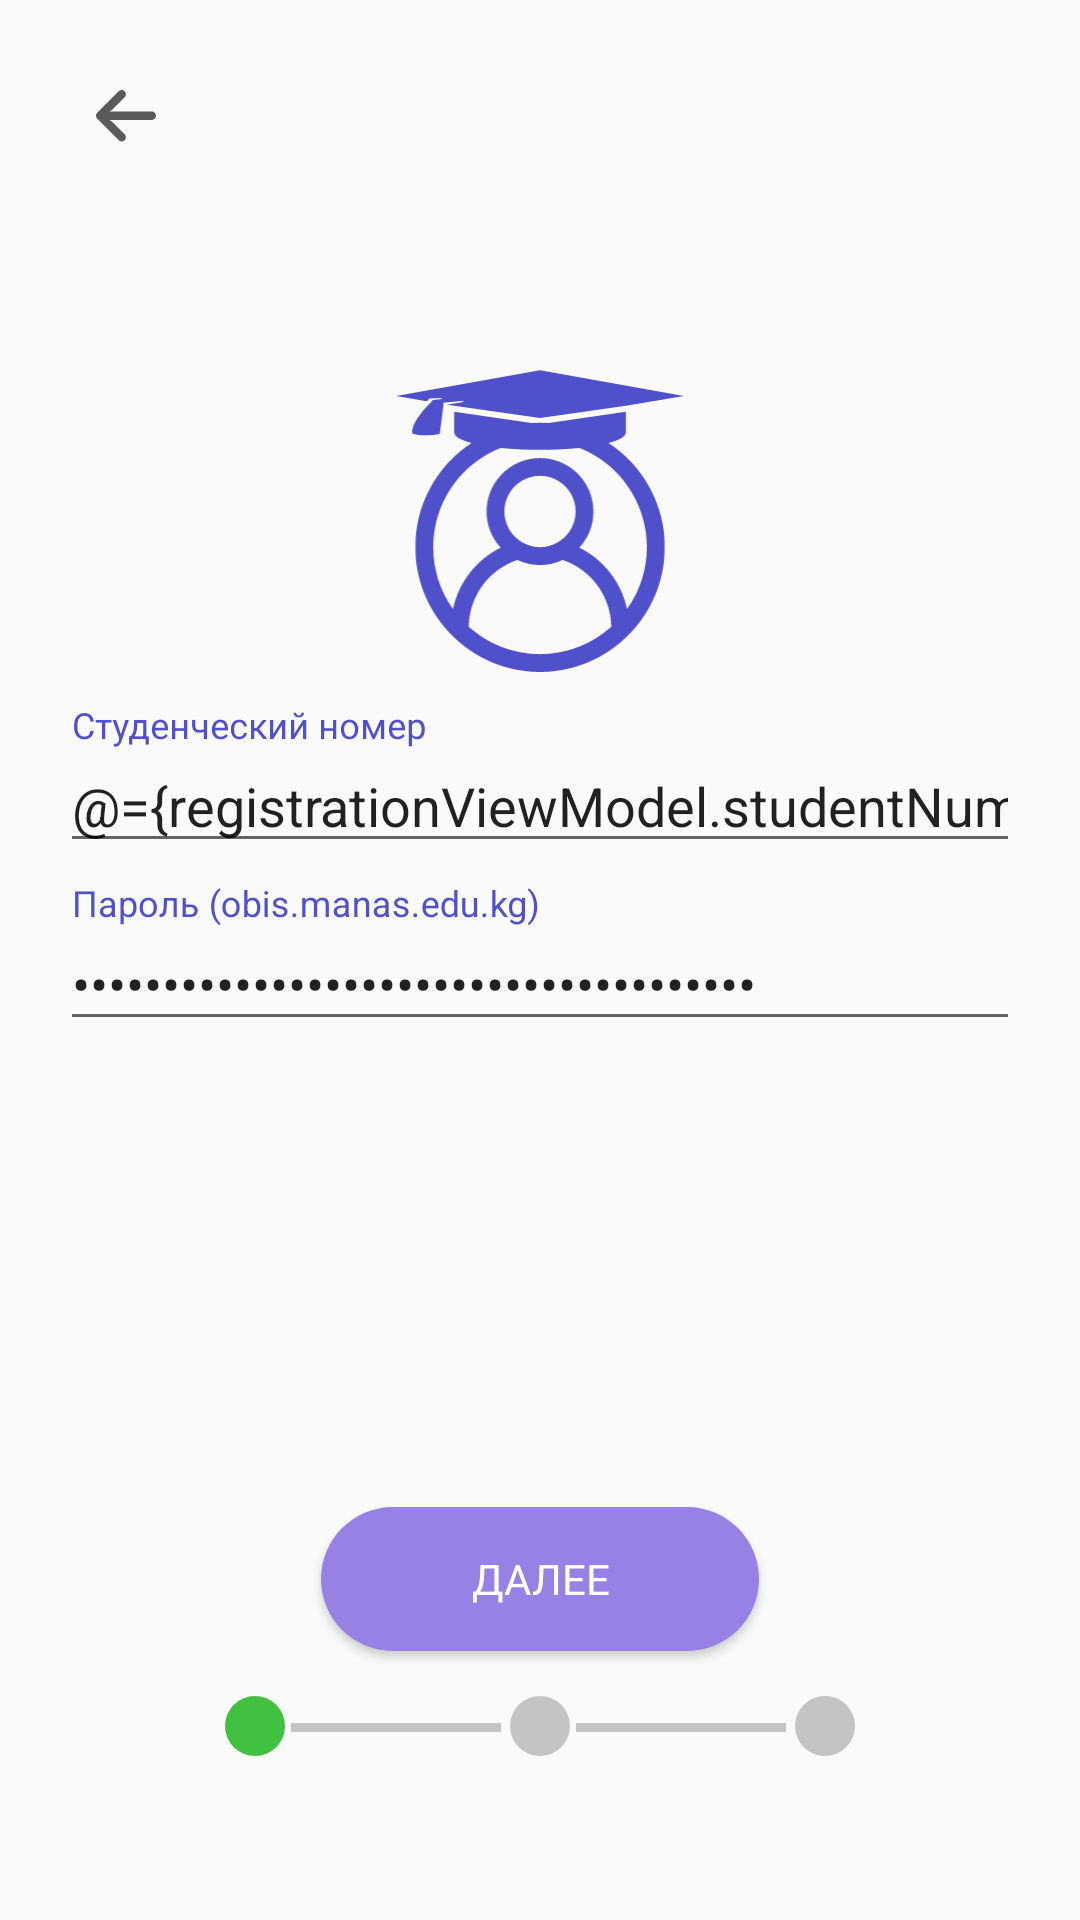

Produce the Android XML layout that renders to this screen, including the resource entries it uses.
<!-- AndroidManifest.xml: application theme AppTheme -->
<!-- res/layout/fragment_registration_page1.xml -->
<?xml version="1.0" encoding="utf-8"?>
<layout xmlns:android="http://schemas.android.com/apk/res/android"
    xmlns:app="http://schemas.android.com/apk/res-auto"
    xmlns:tools="http://schemas.android.com/tools">

    <data>
        <variable
            name="registrationViewModel"
            type="kg.manas.ssn.view.registration.viewmodel.RegistrationViewModel" />

    </data>

    <androidx.constraintlayout.widget.ConstraintLayout
        android:layout_width="match_parent"
        android:layout_height="match_parent"
        tools:context=".view.registration.RegistrationFragmentPage1">

        <ImageButton
            android:id="@+id/back_bt"
            android:layout_width="wrap_content"
            android:layout_height="wrap_content"
            android:backgroundTint="@color/transparent"
            android:src="@drawable/ic_arrow_back"
            app:layout_constraintLeft_toRightOf="@+id/guideline"
            app:layout_constraintTop_toBottomOf="@id/guideline3" />

        <ImageView
            android:id="@+id/userPhotoId"
            android:layout_width="0dp"
            android:layout_height="110dp"
            app:layout_constraintBottom_toTopOf="@id/guideline19"
            app:layout_constraintEnd_toStartOf="@+id/guideline2"
            app:layout_constraintLeft_toLeftOf="parent"
            app:layout_constraintRight_toRightOf="parent"
            app:layout_constraintStart_toStartOf="@+id/guideline"
            app:srcCompat="@drawable/ic_group_26"
            tools:ignore="MissingConstraints" />

        <com.google.android.material.textfield.TextInputLayout
            android:id="@+id/username_text_input"
            android:layout_width="0dp"
            android:layout_height="wrap_content"
            android:hint="@string/hint_studentNum"
            android:textColor="#5050CB"
            android:textColorHint="#5050CB"

            app:layout_constraintBottom_toTopOf="@+id/id_nextbt1"
            app:layout_constraintLeft_toLeftOf="@id/guideline"
            app:layout_constraintRight_toRightOf="@id/guideline2"
            app:layout_constraintTop_toTopOf="@+id/guideline19"
            app:layout_constraintVertical_bias="0.05">

            <com.google.android.material.textfield.TextInputEditText
                android:id="@+id/username_edit_text"
                android:layout_width="match_parent"
                android:layout_height="wrap_content"
                android:inputType="numberDecimal"
                android:maxLines="1"
                android:text="@={registrationViewModel.studentNumber}" />
        </com.google.android.material.textfield.TextInputLayout>

        <com.google.android.material.textfield.TextInputLayout
            android:id="@+id/password_text_input"
            android:layout_width="0dp"
            android:layout_height="wrap_content"
            android:hint="@string/hint_passwordObis"
            android:textColorHint="#5050CB"
            app:errorEnabled="true"

            app:layout_constraintBottom_toTopOf="@+id/id_nextbt1"
            app:layout_constraintEnd_toStartOf="@+id/guideline2"
            app:layout_constraintLeft_toLeftOf="@id/guideline2"
            app:layout_constraintRight_toRightOf="@id/guideline"
            app:layout_constraintStart_toStartOf="@+id/guideline"
            app:layout_constraintTop_toBottomOf="@id/username_text_input"
            app:layout_constraintVertical_bias="0.05">

            <com.google.android.material.textfield.TextInputEditText
                android:id="@+id/password_edit_text"
                android:layout_width="match_parent"
                android:layout_height="wrap_content"
                android:inputType="textPassword"
                android:text="@={registrationViewModel.obisPassword}" />
        </com.google.android.material.textfield.TextInputLayout>


        <Button
            android:id="@+id/id_nextbt1"
            android:layout_width="wrap_content"
            android:layout_height="wrap_content"
            android:background="@drawable/purple_button_background"
            android:paddingStart="50dp"
            android:paddingEnd="50dp"
            android:text="@string/bt_next"
            android:textColor="#FFFFFF"
            app:layout_constraintBottom_toTopOf="@+id/guideline4"
            app:layout_constraintLeft_toLeftOf="@id/guideline"
            app:layout_constraintRight_toRightOf="@id/guideline2"
            app:layout_constraintTop_toBottomOf="@+id/userPhotoId"
            app:layout_constraintVertical_bias="0.80" />

        <ImageView
            android:id="@+id/status_regPage1"
            android:layout_width="wrap_content"
            android:layout_height="wrap_content"
            android:src="@drawable/ic_statusregpage1"
            app:layout_constraintBottom_toTopOf="@+id/guideline4"
            app:layout_constraintLeft_toLeftOf="@id/guideline"
            app:layout_constraintRight_toRightOf="@id/guideline2"
            app:layout_constraintTop_toBottomOf="@id/id_nextbt1"
            app:layout_constraintVertical_bias="0.3" />

        <androidx.constraintlayout.widget.Guideline
            android:id="@+id/guideline"
            android:layout_width="wrap_content"
            android:layout_height="wrap_content"
            android:orientation="vertical"
            app:layout_constraintGuide_begin="20dp" />

        <androidx.constraintlayout.widget.Guideline
            android:id="@+id/guideline2"
            android:layout_width="wrap_content"
            android:layout_height="wrap_content"
            android:orientation="vertical"
            app:layout_constraintGuide_end="20dp" />

        <androidx.constraintlayout.widget.Guideline
            android:id="@+id/guideline3"
            android:layout_width="wrap_content"
            android:layout_height="wrap_content"
            android:orientation="horizontal"
            app:layout_constraintGuide_begin="20dp" />

        <androidx.constraintlayout.widget.Guideline
            android:id="@+id/guideline4"
            android:layout_width="wrap_content"
            android:layout_height="wrap_content"
            android:orientation="horizontal"
            app:layout_constraintGuide_end="20dp" />

        <androidx.constraintlayout.widget.Guideline
            android:id="@+id/guideline19"
            android:layout_width="wrap_content"
            android:layout_height="wrap_content"
            android:orientation="horizontal"
            app:layout_constraintGuide_percent="0.35" />
    </androidx.constraintlayout.widget.ConstraintLayout>
</layout>
<!-- resources referenced by this layout -->
<resources>
  <color name="transparent">#00FFFFFF</color>
  <!-- drawable ic_arrow_back (drawable) -->
  <vector xmlns:android="http://schemas.android.com/apk/res/android"
      android:width="20dp"
      android:height="18dp"
      android:viewportWidth="20"
      android:viewportHeight="18">
    <path
        android:pathData="M18.7979,7.1723C18.7161,7.159 18.6332,7.1529 18.5504,7.1539H4.4408L4.7484,7.0108C5.0492,6.8685 5.3228,6.6748 5.5569,6.4384L9.5136,2.4818C10.0347,1.9843 10.1223,1.1841 9.7211,0.5857C9.2542,-0.0519 8.3588,-0.1904 7.7211,0.2765C7.6696,0.3143 7.6207,0.3554 7.5746,0.3997L0.4197,7.5546C-0.1395,8.1131 -0.14,9.0192 0.4186,9.5783C0.4189,9.5787 0.4193,9.5791 0.4197,9.5795L7.5746,16.7344C8.1342,17.2924 9.0403,17.2912 9.5984,16.7316C9.6423,16.6875 9.6833,16.6407 9.7211,16.5913C10.1223,15.9929 10.0347,15.1927 9.5136,14.6952L5.5641,10.7314C5.3541,10.5212 5.1128,10.345 4.8486,10.2091L4.4193,10.0159H18.4716C19.2026,10.0431 19.844,9.5324 19.9813,8.8139C20.1078,8.0338 19.578,7.2988 18.7979,7.1723Z"
        android:fillColor="#5A5A5A"/>
  </vector>
  <!-- drawable ic_group_26: vector/xml drawable (drawable, 5532 chars, omitted) -->
  <!-- drawable ic_statusregpage1 (drawable) -->
  <vector xmlns:android="http://schemas.android.com/apk/res/android"
      android:width="210dp"
      android:height="20dp"
      android:viewportWidth="210"
      android:viewportHeight="20">
    <path
        android:pathData="M10,10m-10,0a10,10 0,1 1,20 0a10,10 0,1 1,-20 0"
        android:fillColor="#42C03F"/>
    <path
        android:pathData="M105,10m-10,0a10,10 0,1 1,20 0a10,10 0,1 1,-20 0"
        android:fillColor="#C4C4C4"/>
    <path
        android:pathData="M200,10m-10,0a10,10 0,1 1,20 0a10,10 0,1 1,-20 0"
        android:fillColor="#C4C4C4"/>
    <path
        android:pathData="M22,10.5L92,10.5"
        android:strokeWidth="3"
        android:fillColor="#00000000"
        android:strokeColor="#C4C4C4"/>
    <path
        android:pathData="M117,10.5L187,10.5"
        android:strokeWidth="3"
        android:fillColor="#00000000"
        android:strokeColor="#C4C4C4"/>
  </vector>
  <!-- drawable purple_button_background (drawable) -->
  <?xml version="1.0" encoding="utf-8"?>
  <selector xmlns:android="http://schemas.android.com/apk/res/android">
      <item android:state_pressed="false">
          <shape android:shape="rectangle">
              <corners android:radius="100dp" />
              <solid android:color="@color/purple" />
          </shape>
      </item>
      <item android:state_pressed="true">
          <shape android:shape="rectangle">
              <corners android:radius="100dp" />
              <solid android:color="@color/colorPrimaryDark" />
          </shape>
      </item>
  </selector>
  <string name="bt_next">ДАЛЕЕ</string>
  <string name="hint_passwordObis">Пароль (obis.manas.edu.kg)</string>
  <string name="hint_studentNum">Студенческий номер</string>
  <style name="AppTheme" parent="Theme.AppCompat.Light.NoActionBar">
          
          <item name="colorPrimary">@color/colorPrimary</item>
          <item name="colorPrimaryDark">@color/colorPrimaryDark</item>
          <item name="colorAccent">@color/colorAccent</item>
          <item name="fontFamily">@font/rubik_light</item>
      </style>
  <color name="purple">#9881E4</color>
  <color name="colorPrimaryDark">#DDDDDD</color>
  <color name="colorPrimary">#AA97EA</color>
  <color name="colorAccent">#B6A1FA</color>
</resources>
